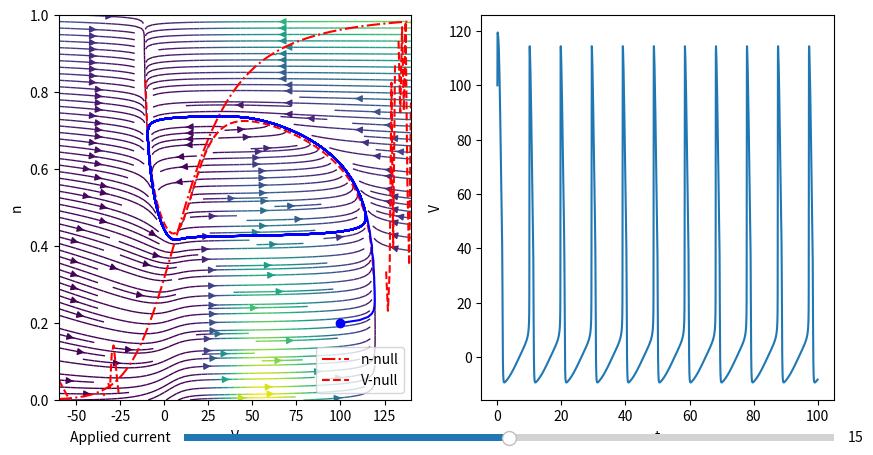

Python code for this plot:
import numpy as np
import matplotlib.pyplot as plt
from matplotlib.widgets import Slider
from scipy.integrate import solve_ivp
from scipy import stats
from scipy import optimize
from matplotlib.backend_bases import MouseButton

"""
Visualization of Phase portrait for reduced HH model

Given this configuration of parameters, the system 
crosses a subcritical Andronov-Hopf bifurcation.
By Poincaré-Bendixson Theorem, the orbit either 
converges to a fixed point or a limit cycle.
"""

# Shifted Nernst equilibrium potentials at mV, supercritical Andronov-Hopf bifurcation
EK = -12
ENa = 120
EL = 10.6
# Maximal conductances at mS/cm^2
gK = 36
gNa = 120
gL = 0.3
# Opening and closing rates
an = lambda V: 0.01 * (10 - V) / (np.exp(1 - V / 10) - 1)
bn = lambda V: 0.125 * np.exp(-V / 80)
am = lambda V: 0.1 * (25 - V) / (np.exp(2.5 - V / 10) - 1)
bm = lambda V: 4 * np.exp(-V / 18)
ah = lambda V: 0.07 * np.exp(-V / 20)
bh = lambda V: 1 / (np.exp(3 - V / 10) + 1)
# Voltage-sensitive steady-state parameters
ninf = lambda V: an(V) / (an(V) + bn(V))
minf = lambda V: am(V) / (am(V) + bm(V))
hinf = lambda V: ah(V) / (ah(V) + bh(V))
tn = lambda V: 1 / (an(V) + bn(V))
tm = lambda V: 1 / (am(V) + bm(V))
th = lambda V: 1 / (ah(V) + bh(V))
# Membrane capacitance and currents
C = 1  # µF/cm^2
I0 = 15  # µA/cm^2


# Visualization of phase portrait
nd = lambda n, v: an(v) * (1 - n) - bn(v) * n
Vd = (
    lambda n, v, i: (
        i
        - gK * n**4 * (v - EK)
        - gNa * minf(v) ** 3 * (0.89 - 1.1 * n) * (v - ENa)
        - gL * (v - EL)
    )
    / C
)


def reducHH(t, state):
    V, n, I = state
    return [
        (
            I
            - gK * n**4 * (V - EK)
            - gNa * minf(V) ** 3 * (0.89 - 1.1 * n) * (V - ENa)
            - gL * (V - EL)
        )
        / C,
        an(V) * (1 - n) - bn(V) * n,
        0,
    ]


# Initialize the plots
fig = plt.figure(figsize=(10, 5))
ax1 = fig.add_subplot(1, 2, 1)
Vmin, Vmax = (-60, 140)
#   Create the vector field for the phase portrait
N, V = np.mgrid[0:1:100j, Vmin:Vmax:100j]
Vdot = Vd(N, V, I0)
Ndot = nd(N, V)
speed = np.sqrt(Vdot**2 + Ndot**2)
strm = ax1.streamplot(
    V, N, Vdot, Ndot, density=2, color=speed, linewidth=1, cmap="viridis"
)

# Obtein the n-nullcline, where simply n = ninf(V)
Vgride = np.linspace(Vmin, Vmax, 200)
ax1.plot(Vgride, ninf(Vgride), "r-.", label="n-null")
# Obtain the V-nullcline, solving V'=0 via newton method for each value of V
nopt_Vnull = optimize.newton(Vd, [0.8] * 200, args=(Vgride, [I0] * 200), maxiter=200)
nopt_Vnull = [x if 0 <= x <= 1 else np.nan for x in nopt_Vnull]
ax1.plot(Vgride, nopt_Vnull, "r--", label="V-null")

ax1.legend()
ax1.set_xlabel("V")
ax1.set_ylabel("n")
ax1.set_xlim(Vmin, Vmax)
ax1.set_ylim(0, 1)

# Initialize the numerical integration for the trajectory
s0 = [100, 0.2, I0]
sol = solve_ivp(reducHH, [0, 100], s0, dense_output=True)
t = np.linspace(0, 100, 10000)
s = sol.sol(t)
ax2 = fig.add_subplot(1, 2, 2)
(line_pote,) = ax2.plot(t, s[0])
ax2.set_xlabel("t")
ax2.set_ylabel("V")
ax1.plot(s0[0], s0[1], "bo")
ax1.plot(s[0], s[1], "b")

# Add Slider axis: [left, bottom, width, height]
ax_slider = plt.axes([0.25, 0.02, 0.65, 0.03])  # type: ignore
I_slider = Slider(ax_slider, "Applied current", 0.0, 30.0, valinit=I0)


# Update function for interactive window
def update(val):
    ax1.cla()  # Clean the axis of the streamplot to repaint with new I value

    I = I_slider.val
    Vdot = Vd(N, V, I)
    speed = np.sqrt(Vdot**2 + Ndot**2)
    strm = ax1.streamplot(
        V, N, Vdot, Ndot, density=2, color=speed, linewidth=1, cmap="viridis"
    )

    ax1.plot(Vgride, ninf(Vgride), "r-.", label="n-null")

    nopt_Vnull = optimize.newton(Vd, [0.8] * 200, args=(Vgride, [I] * 200), maxiter=200)
    nopt_Vnull = [x if 0 <= x <= 1 else np.nan for x in nopt_Vnull]
    ax1.plot(Vgride, nopt_Vnull, "r--", label="V-null")

    ax1.legend()
    ax1.set_xlabel("V")
    ax1.set_ylabel("n")

    s0 = [100, 0.2, I]
    sol = solve_ivp(reducHH, [0, 100], s0, dense_output=True)
    s = sol.sol(t)
    line_pote.set_ydata(s[0])  # Update the trajectory of Action potential in ax2
    ax1.plot(s0[0], s0[1], "bo")
    ax1.plot(s[0], s[1], "b")

    fig.canvas.draw_idle()


# Connect slider to update function
I_slider.on_changed(update)

plt.show()
